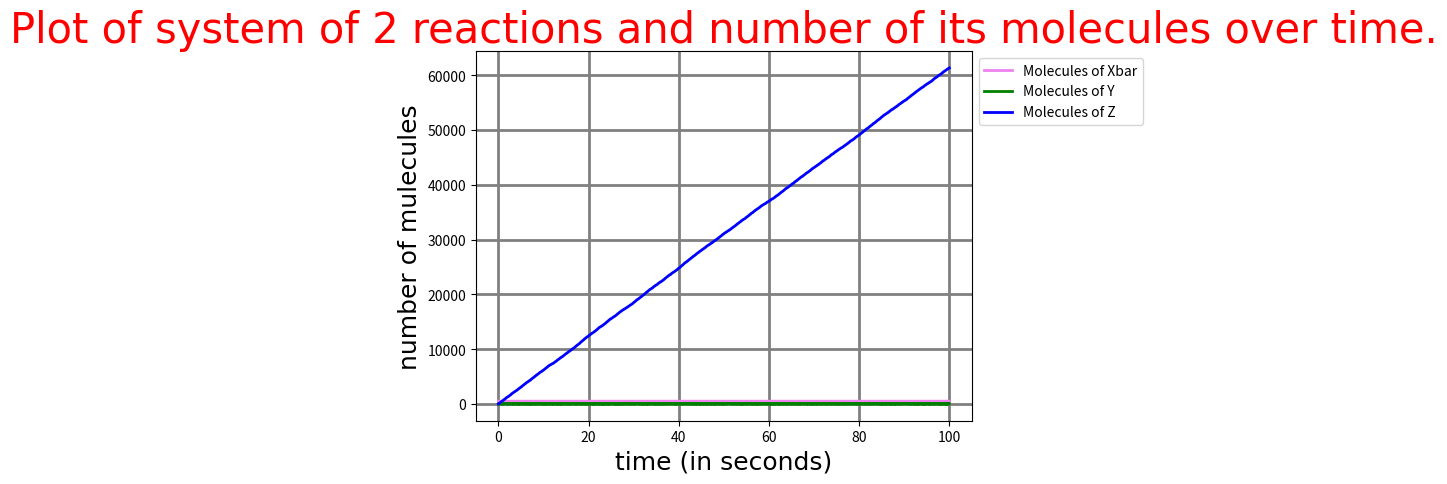

Write Python code to recreate this figure.
import random as rnd
import time
import math
import matplotlib.pyplot as plt

start = time.perf_counter()

class reactions:
    __tfinal = 100
    __c1 = 0.1
    __c2 = 2
    __X_bar = 500
    rnd.seed(time.time())
    __Xmol = []
    __Ymol = []
    __Zmol = []
    __tval = []

    def reaction1(self, Y):
        Y += 1
        return Y

    def reaction2(self, Y, Z):
        Y -= 2
        Z += 1
        mol = [Y, Z]
        return mol

    def a(self, Y):
        a1 = self.__c1*self.__X_bar*Y
        a2 = self.__c2*(Y*(Y - 1))/2
        a0 = a1 + a2
        propensities = [a1, a2, a0]
        return propensities
    
    def process(self):
        t = 0
        Y = 10
        Z = 0
        while(t <= self.__tfinal):
            self.__Xmol.append(self.__X_bar)
            self.__Ymol.append(Y)
            self.__Zmol.append(Z)
            self.__tval.append(t)
            r1 = rnd.uniform(0.0, 1.0)
            r2 = rnd.uniform(0.0, 1.0)

            propensities = self.a(Y)

            if (propensities[2] <= 0):
                break
        
            else:
                T = (1/propensities[2])*math.log(1/r1)

            if (r2*propensities[2] <= propensities[0]):
                Y = self.reaction1(Y)

            else:
                molecules = self.reaction2(Y, Z)
                Y = molecules[0]
                Z = molecules[1]

            t += T

    def plot(self):
        plt.title("Plot of system of 2 reactions and number of its molecules over time.", fontdict={'family':'Times New Roman', 'size':30, 'color':'red'})
        plt.xlabel("time (in seconds)", fontdict={'family':'Times New Roman', 'size':18, 'color':'black'})
        plt.ylabel("number of mulecules", fontdict={'family':'Times New Roman', 'size':18, 'color':'black'})
        plt.grid(True, linewidth=2, color="gray")
        plt.plot(self.__tval, self.__Xmol, linewidth=2, color='violet', label="Molecules of Xbar")
        plt.plot(self.__tval, self.__Ymol, linewidth=2, color='green', label="Molecules of Y")
        plt.plot(self.__tval, self.__Zmol, linewidth=2, color='blue', label="Molecules of Z")
        plt.legend(loc="upper left", bbox_to_anchor=(1, 1))
        plt.show()

print("This Program will plot a graph of system having 2 reactions and the number of molecules as they change for reactants.")
chemical = reactions()
chemical.process()
chemical.plot()

end = time.perf_counter()
print(f"The code took {(end - start):.6f} seconds to run.")